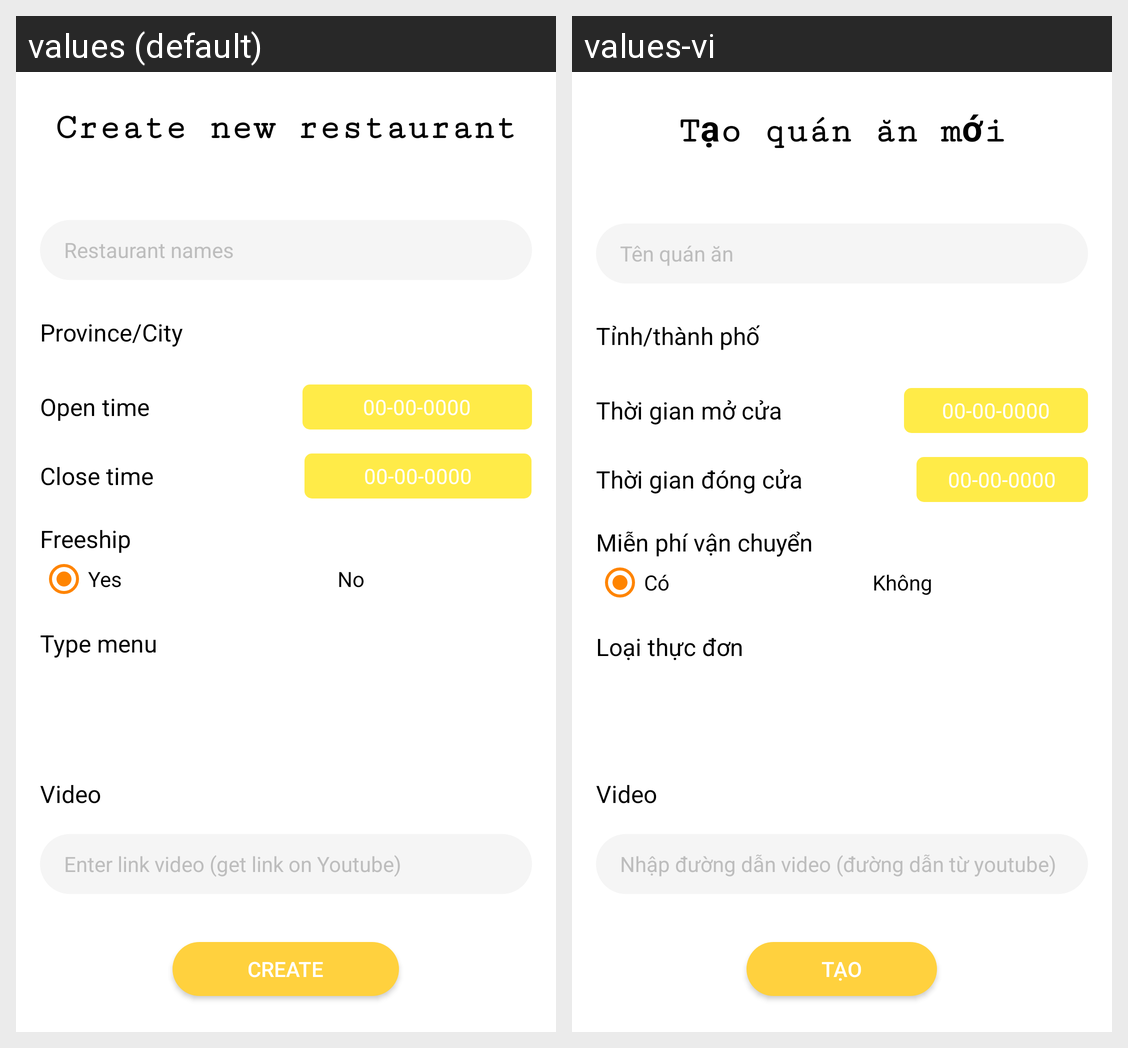

Translations of the strings shown on this Android screen, per locale in the grid:
Android screen res/layout/view_add_restaurant.xml rendered under 2 locales, left to right: values (default), values-vi. Device: Nexus 5 (rendered at 1080×1920; each locale shown at half size, 540×960, under a caption strip naming it); theme AppTheme.
Strings drawn on this screen, with the default value and each locale's value (text and hints the layout hard-codes, and strings that could not be matched under every locale, appear in the picture but are not listed):

create_res
  values: Create new restaurant
  values-vi: Tạo quán ăn mới

name_res
  values: Restaurant names
  values-vi: Tên quán ăn

city
  values: Province/City
  values-vi: Tỉnh/thành phố

time_open
  values: Open time
  values-vi: Thời gian mở cửa

close_time
  values: Close time
  values-vi: Thời gian đóng cửa

freeship
  values: Freeship
  values-vi: Miễn phí vận chuyển

yes
  values: Yes
  values-vi: Có

no
  values: No
  values-vi: Không

type
  values: Type menu
  values-vi: Loại thực đơn

video
  values: Video
  values-vi: Video

enter_video
  values: Enter link video (get link on Youtube)
  values-vi: Nhập đường dẫn video (đường dẫn từ youtube)

create
  values: Create
  values-vi: Tạo
